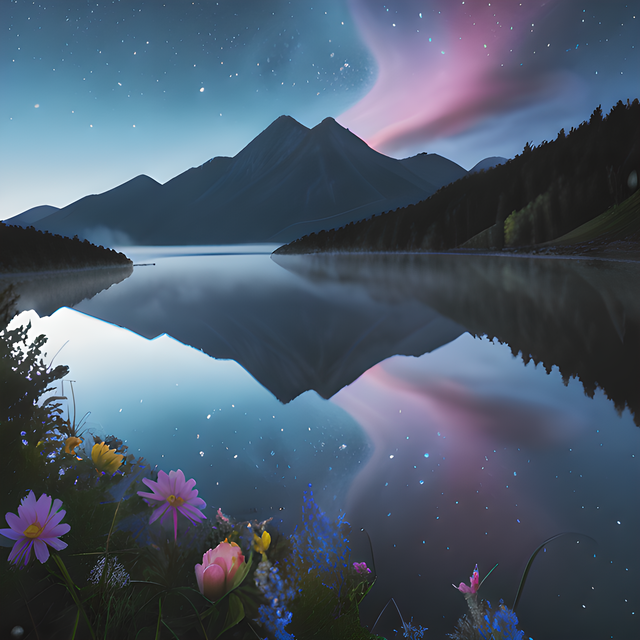
Generation parameters embedded in this image by AUTOMATIC1111 Stable Diffusion web UI or a fork of it (Forge, ...) (PNG 'parameters' text chunk):
feeric castle, panoramic shot, by night, milky way, flowers,  cinematic, balanced composition, lakes, sky reflection in the water, mountains afar, canon R5 with wide len, bird's eye angle, 64k, uhd, hdr, high details, vivid colors, contrasted, fog, blue hour, thin clouds, waves, water texture, photography
Negative prompt: malformed face, malformed body, illustration, painting, impossible, uncoherent, badly detailed, generated, watermark
Steps: 28, Sampler: Euler a, Schedule type: Beta, CFG scale: 7, Seed: 118699317, Size: 512x512, Denoising strength: 0.7, Hypertile U-Net: True, Hires sampler: LMS, Hires resize: 512x512, Hires steps: 49, Hires upscaler: R-ESRGAN 4x+, Beta schedule alpha: 0.6, Beta schedule beta: 0.6